Run: headless pygame with SDL's dummy video driver; simulated clock (each Clock.tick advances the game by its frame time, no real sleeping); random seed 0; keys injected as events and as key.get_pressed() state; mouse plan: one left click at the window centre at the start of phase 2, then a move to the lower-right quarter at the start of phase 3.
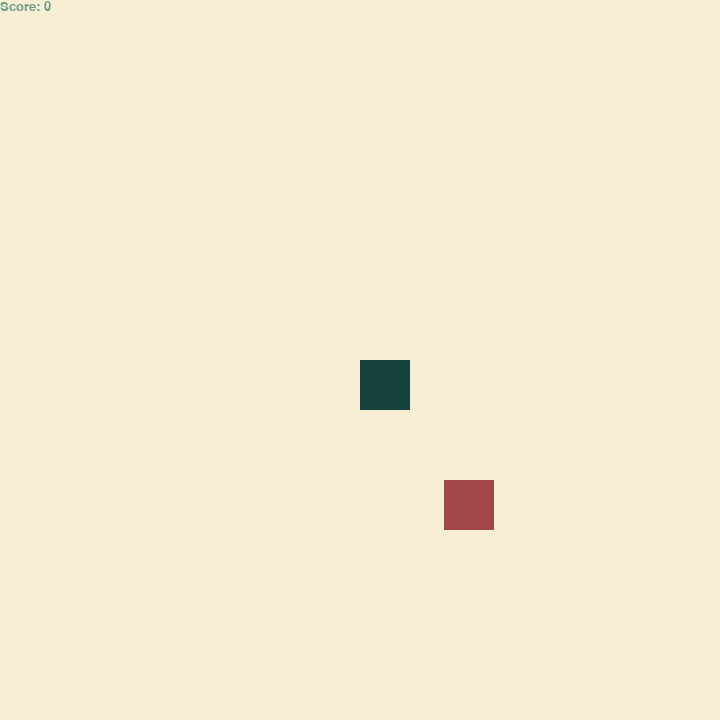
Frame 1 of 4 · flips 1–60 · no input
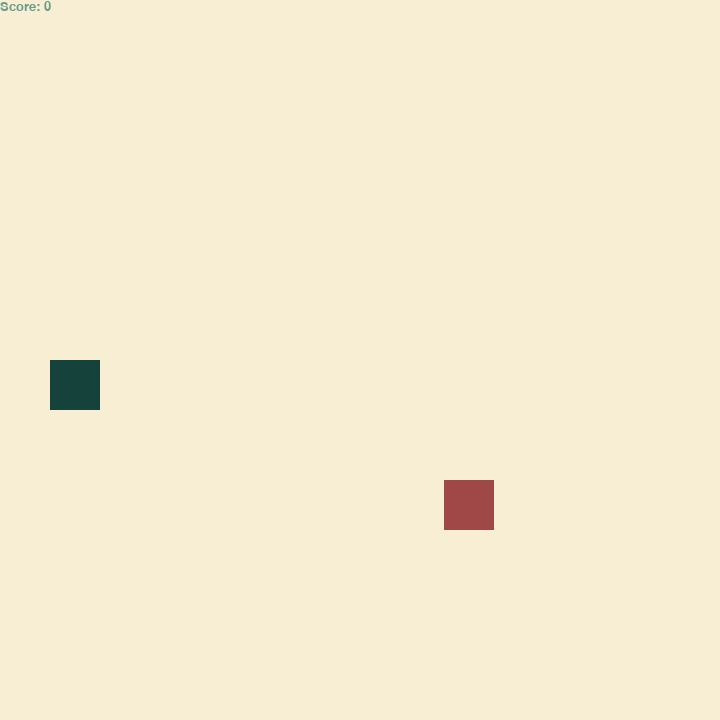
Frame 2 of 4 · flips 61–180 · clicked the window centre · tapped SPACE, RETURN · held RIGHT (→), D
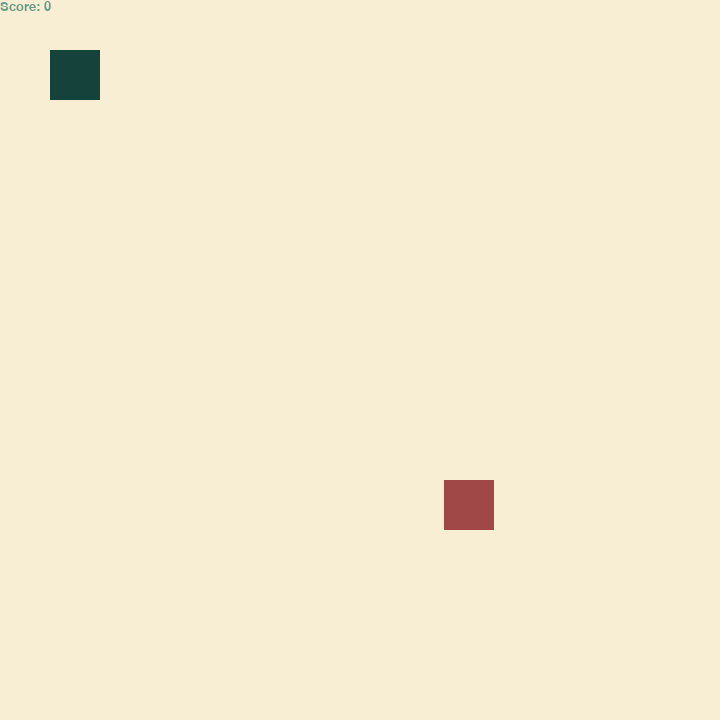
Frame 3 of 4 · flips 181–300 · moved the mouse to the lower-right quarter · held DOWN (↓), S
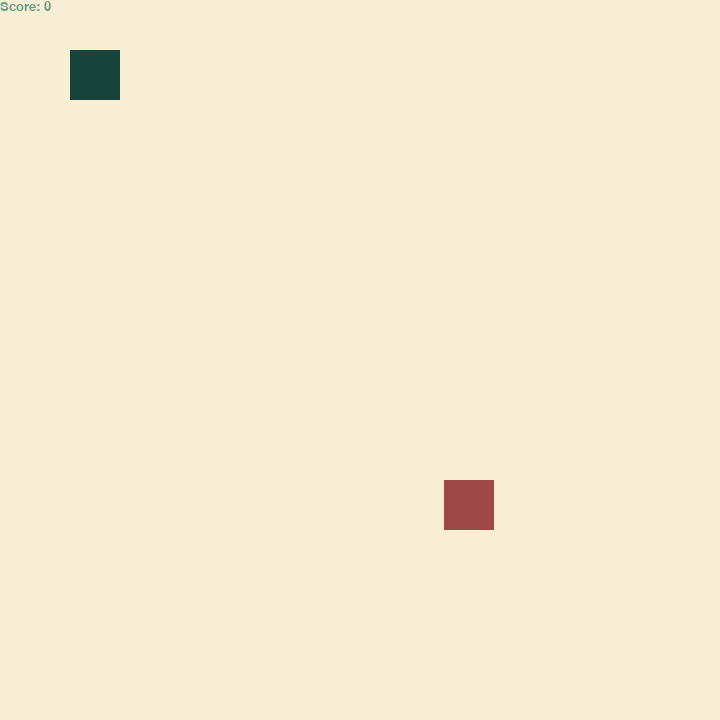
Frame 4 of 4 · flips 301–420 · held LEFT (←), A, UP (↑), W

The pygame program that drew these frames:

# Example file showing a basic pygame "game loop"
import pygame
import random
import time

# pygame setup
pygame.init()
screen = pygame.display.set_mode((720, 720))
clock = pygame.time.Clock()
running = True
score = 0

# Colors
GREEN = pygame.Color(106, 156, 137, 1)
RED = pygame.Color(130, 17, 49, 1)
btn_color = pygame.Color(34, 123, 148, 1)
snake_color = pygame.Color(22, 66, 60, 1)
coconut_cream = pygame.Color(247, 238, 211, 1)
target_color = pygame.Color(160, 71, 71, 1)

# cube class
class Cube:
    def __init__(self):
        self.generate_position()
        
    def generate_position(self):
        self.x = random.randint(50, screen.get_width()-50)
        self.y = random.randint(50, screen.get_height()-50)
        self.rect = pygame.Rect(self.x, self.y, 50, 50)
    
    def draw(self):
        pygame.draw.rect(screen, target_color, self.rect)

# snake class
class Snake:
    def __init__(self):
        self.rect = pygame.Rect(screen.get_width() / 2, screen.get_height() / 2, 50, 50)
        self.directions = (0, 0)
        self.length = 1
        self.pixels = [self.rect.copy()]

    def add_pixel(self):
        tail = self.pixels[-1].copy()
        self.pixels.append(tail)

    def move(self):
        if self.directions != (0, 0):
            new_head = self.pixels[0].copy()
            new_head.move_ip(self.directions)
            self.pixels = [new_head] + self.pixels[:-1]

    def draw(self):
        for pixel in self.pixels:
            pygame.draw.rect(screen, snake_color, pixel)

    def reset(self):
        self.length = 1
        self.directions = (0, 0)
        self.rect = pygame.Rect(screen.get_width() / 2, screen.get_height() / 2, 50, 50)
        self.pixels = [self.rect.copy()]

# initialize cube and snake object
cube = Cube()
snake = Snake()

# method draw button
def draw_button(screen, color, rect, text):
    pygame.draw.rect(screen, color, rect, border_radius=20)
    font = pygame.font.SysFont('times new roman', 30)
    text_surface = font.render(text, True, "white")
    text_rect = text_surface.get_rect(center=rect.center)
    screen.blit(text_surface, text_rect)

# method reset game
def reset_game():
    global score
    score = 0
    cube.generate_position()
    snake.reset()

# method to show score on the screen
def show_score():
    score_font = pygame.font.SysFont('times new roman', 20)
    score_surface = score_font.render('Score: ' + str(score), True, GREEN)
    score_rect = score_surface.get_rect()
    screen.blit(score_surface, score_rect)

# method to show game over and reset button
def game_over():
    game_over_font = pygame.font.SysFont('times new roman', 50)
    game_over_surface = game_over_font.render('GAME OVER', True, RED)
    game_over_rect = game_over_surface.get_rect()
    game_over_rect.center = (screen.get_width()/2, screen.get_height()/2)
    screen.blit(game_over_surface, game_over_rect)

    # reset button
    reset_button = pygame.Rect(screen.get_width()/2 - 100, screen.get_height()/2 + 40, 200, 40)
    draw_button(screen, btn_color, reset_button, "Reset")

    pygame.display.flip()

    while True:
        for event in pygame.event.get():
            if event.type == pygame.QUIT:
                pygame.quit()
                time.sleep(2)
                pygame.quit()
            elif event.type == pygame.MOUSEBUTTONDOWN:
                if reset_button.collidepoint(event.pos):
                    reset_game()
                    return
                
# method to manage out of bounds
def out_of_bounds(snake):
    width = screen.get_width()
    height = screen.get_height()

    if snake.pixels[0].left < 0:
        snake.pixels[0].x = width
    elif snake.pixels[0].right > width:
        snake.pixels[0].x = 0
    elif snake.pixels[0].top < 0:
        snake.pixels[0].y = height
    elif snake.pixels[0].bottom > height:
        snake.pixels[0].y = 0



while running:
    # poll for events
    # pygame.QUIT event means the user clicked X to close your window
    for event in pygame.event.get():
        if event.type == pygame.QUIT:
            running = False

    # fill the screen with a color to wipe away anything from last frame
    screen.fill(coconut_cream)

    # game logic
    if snake.pixels[0].colliderect(cube.rect):
        cube.generate_position()
        snake.add_pixel()
        snake.length += 1
        score += 1

    # game over logic
    if len(snake.pixels) > 0:
        for pixel in snake.pixels[2:]:
            if snake.pixels[0].colliderect(pixel):
                game_over()
                break
        


    # generate cube in a random position
    cube.draw()

    # move the snake
    keys = pygame.key.get_pressed()
    if keys[pygame.K_w] or keys[pygame.KEYUP]:
        snake.directions = (0, -snake.rect.width)
    if keys[pygame.K_s] or keys[pygame.KEYDOWN]:
        snake.directions = (0, snake.rect.width)
    if keys[pygame.K_a] or keys[pygame.K_LEFT]:
        snake.directions = (-snake.rect.width, 0)
    if keys[pygame.K_d] or keys[pygame.K_RIGHT]:
        snake.directions = (snake.rect.width, 0)


    # update snake position
    snake.move()

    # generate snake
    snake.draw()

    # show score
    show_score()

    # check out of bounds
    out_of_bounds(snake)

    # flip() the display to put your work on screen
    pygame.display.flip()

    clock.tick(5)  / 1000 # limits FPS to 60

pygame.quit()
